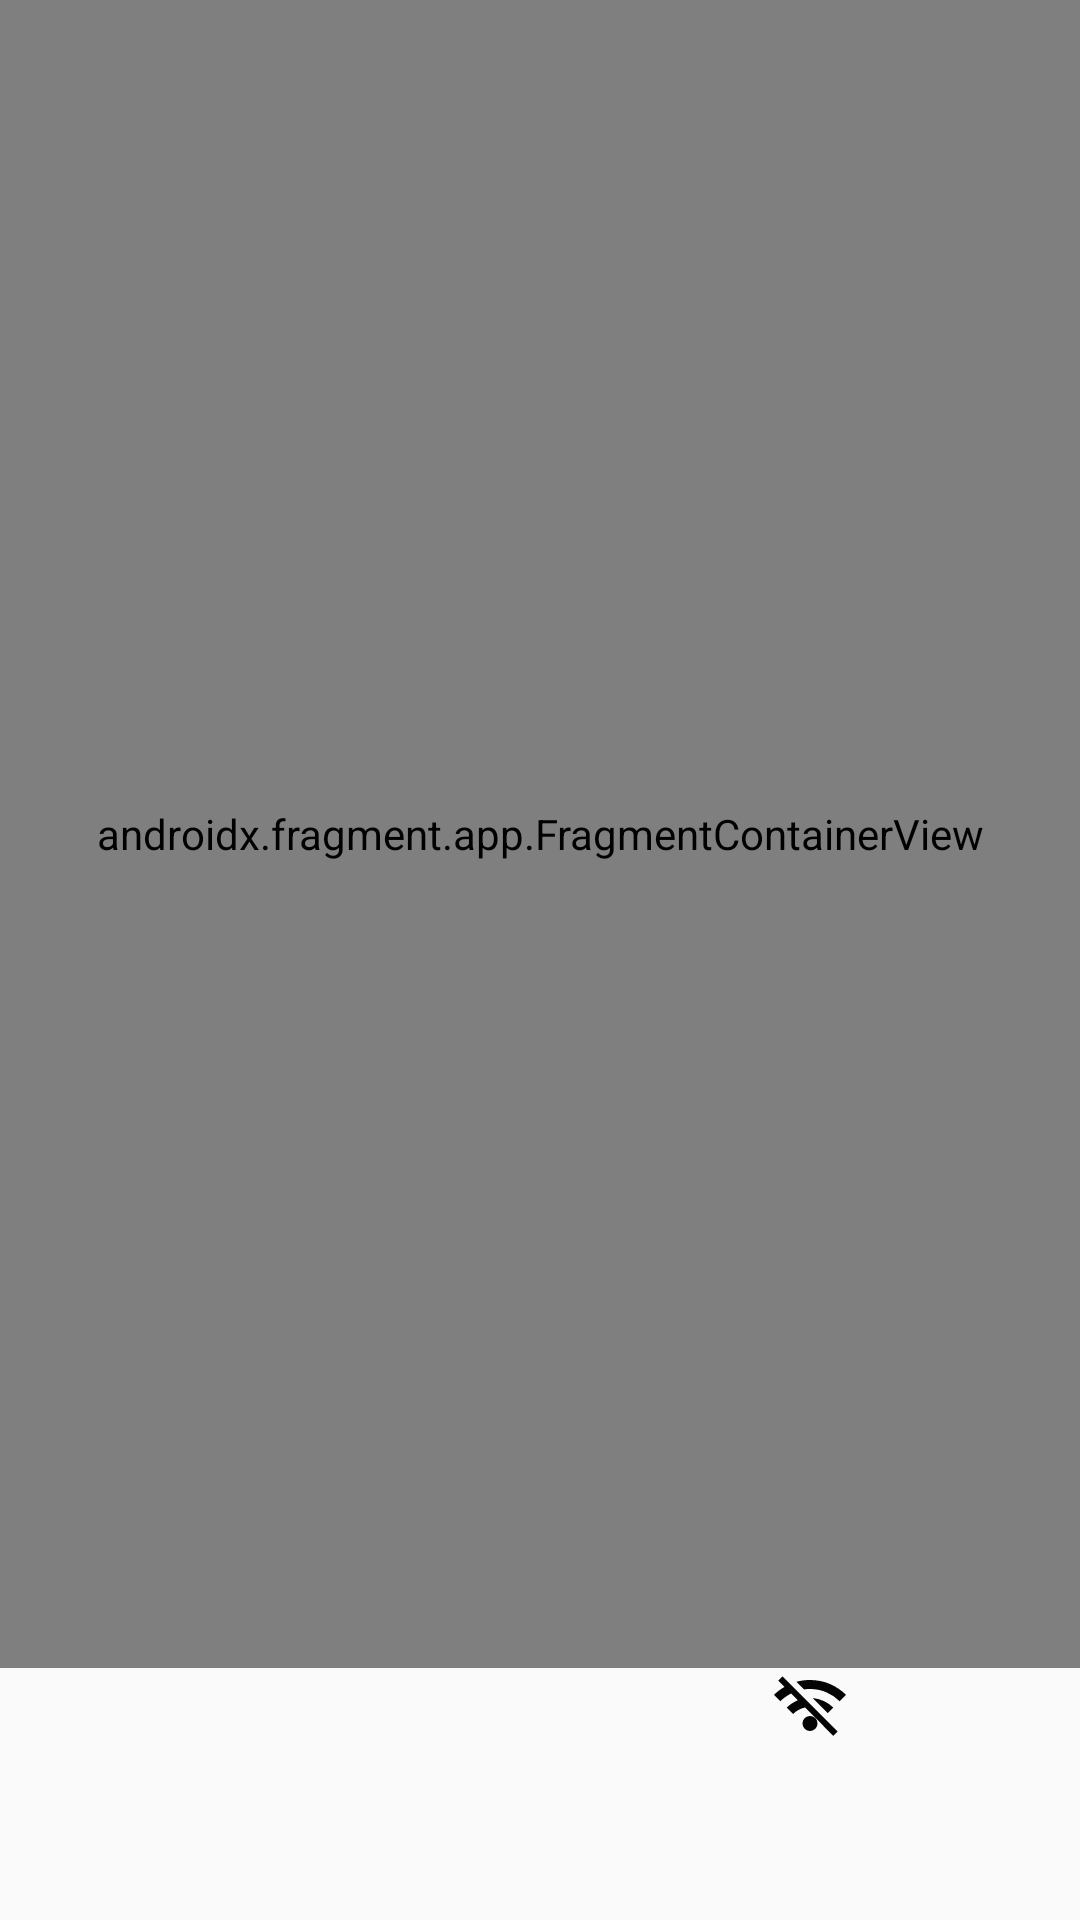

Reconstruct the res/layout file that produces this screen, plus the resources it refers to.
<!-- AndroidManifest.xml: application theme Theme.TestApp -->
<!-- res/layout/activity_main.xml -->
<?xml version="1.0" encoding="utf-8"?>
<LinearLayout xmlns:android="http://schemas.android.com/apk/res/android"
    xmlns:app="http://schemas.android.com/apk/res-auto"
    xmlns:tools="http://schemas.android.com/tools"
    android:id="@+id/main"
    android:layout_width="match_parent"
    android:layout_height="match_parent"
    android:orientation="vertical"
    android:weightSum="1"
    tools:context=".MainActivity">

    <androidx.fragment.app.FragmentContainerView
        android:id="@+id/fragment_container_view"
        android:name="com.example.testapp.fragment.OnlineFragment"
        android:layout_width="match_parent"
        android:layout_height="wrap_content"
        android:layout_weight=".9"
        app:layout_constraintEnd_toEndOf="parent"
        app:layout_constraintHorizontal_bias="1.0"
        app:layout_constraintStart_toStartOf="parent"
        app:layout_constraintTop_toTopOf="parent"
        app:layout_constraintVertical_bias="0.0" />

    <LinearLayout
        android:layout_width="match_parent"
        android:layout_height="wrap_content"
        android:layout_weight=".1"
        android:weightSum="2">

        <ImageView
            android:id="@+id/online_optn"
            android:layout_width="match_parent"
            android:layout_height="wrap_content"
            android:layout_weight="1"
            android:src="@drawable/online_ic" />

        <ImageView
            android:layout_width="match_parent"
            android:layout_height="wrap_content"
            android:layout_weight="1"
            android:id="@+id/offline_optn"
            android:src="@drawable/offline_ic"/>

    </LinearLayout>

</LinearLayout>
<!-- resources referenced by this layout -->
<resources>
  <!-- drawable offline_ic (drawable) -->
  <vector xmlns:android="http://schemas.android.com/apk/res/android"
      android:width="24dp"
      android:height="24dp"
      android:viewportWidth="960"
      android:viewportHeight="960">
    <path
        android:pathData="M790,904 L414,526q-47,11 -87.5,33T254,614l-84,-86q32,-32 69,-56t79,-42l-90,-90q-41,21 -76.5,46.5T84,444L0,358q32,-32 66.5,-57.5T140,252l-84,-84 56,-56 736,736 -58,56ZM480,840q-42,0 -71,-29.5T380,740q0,-42 29,-71t71,-29q42,0 71,29t29,71q0,41 -29,70.5T480,840ZM716,602 L687,573 658,544 514,400q81,8 151.5,41T790,528l-74,74ZM876,444q-77,-77 -178.5,-120.5T480,280q-21,0 -40.5,1.5T400,286L298,184q44,-12 89.5,-18t92.5,-6q142,0 265,53t215,145l-84,86Z"
        android:fillColor="#040404"/>
  </vector>
  <style name="Theme.TestApp" parent="Base.Theme.TestApp" />
  <style name="Base.Theme.TestApp" parent="Theme.AppCompat.Light.NoActionBar">
          
          
      </style>
</resources>
